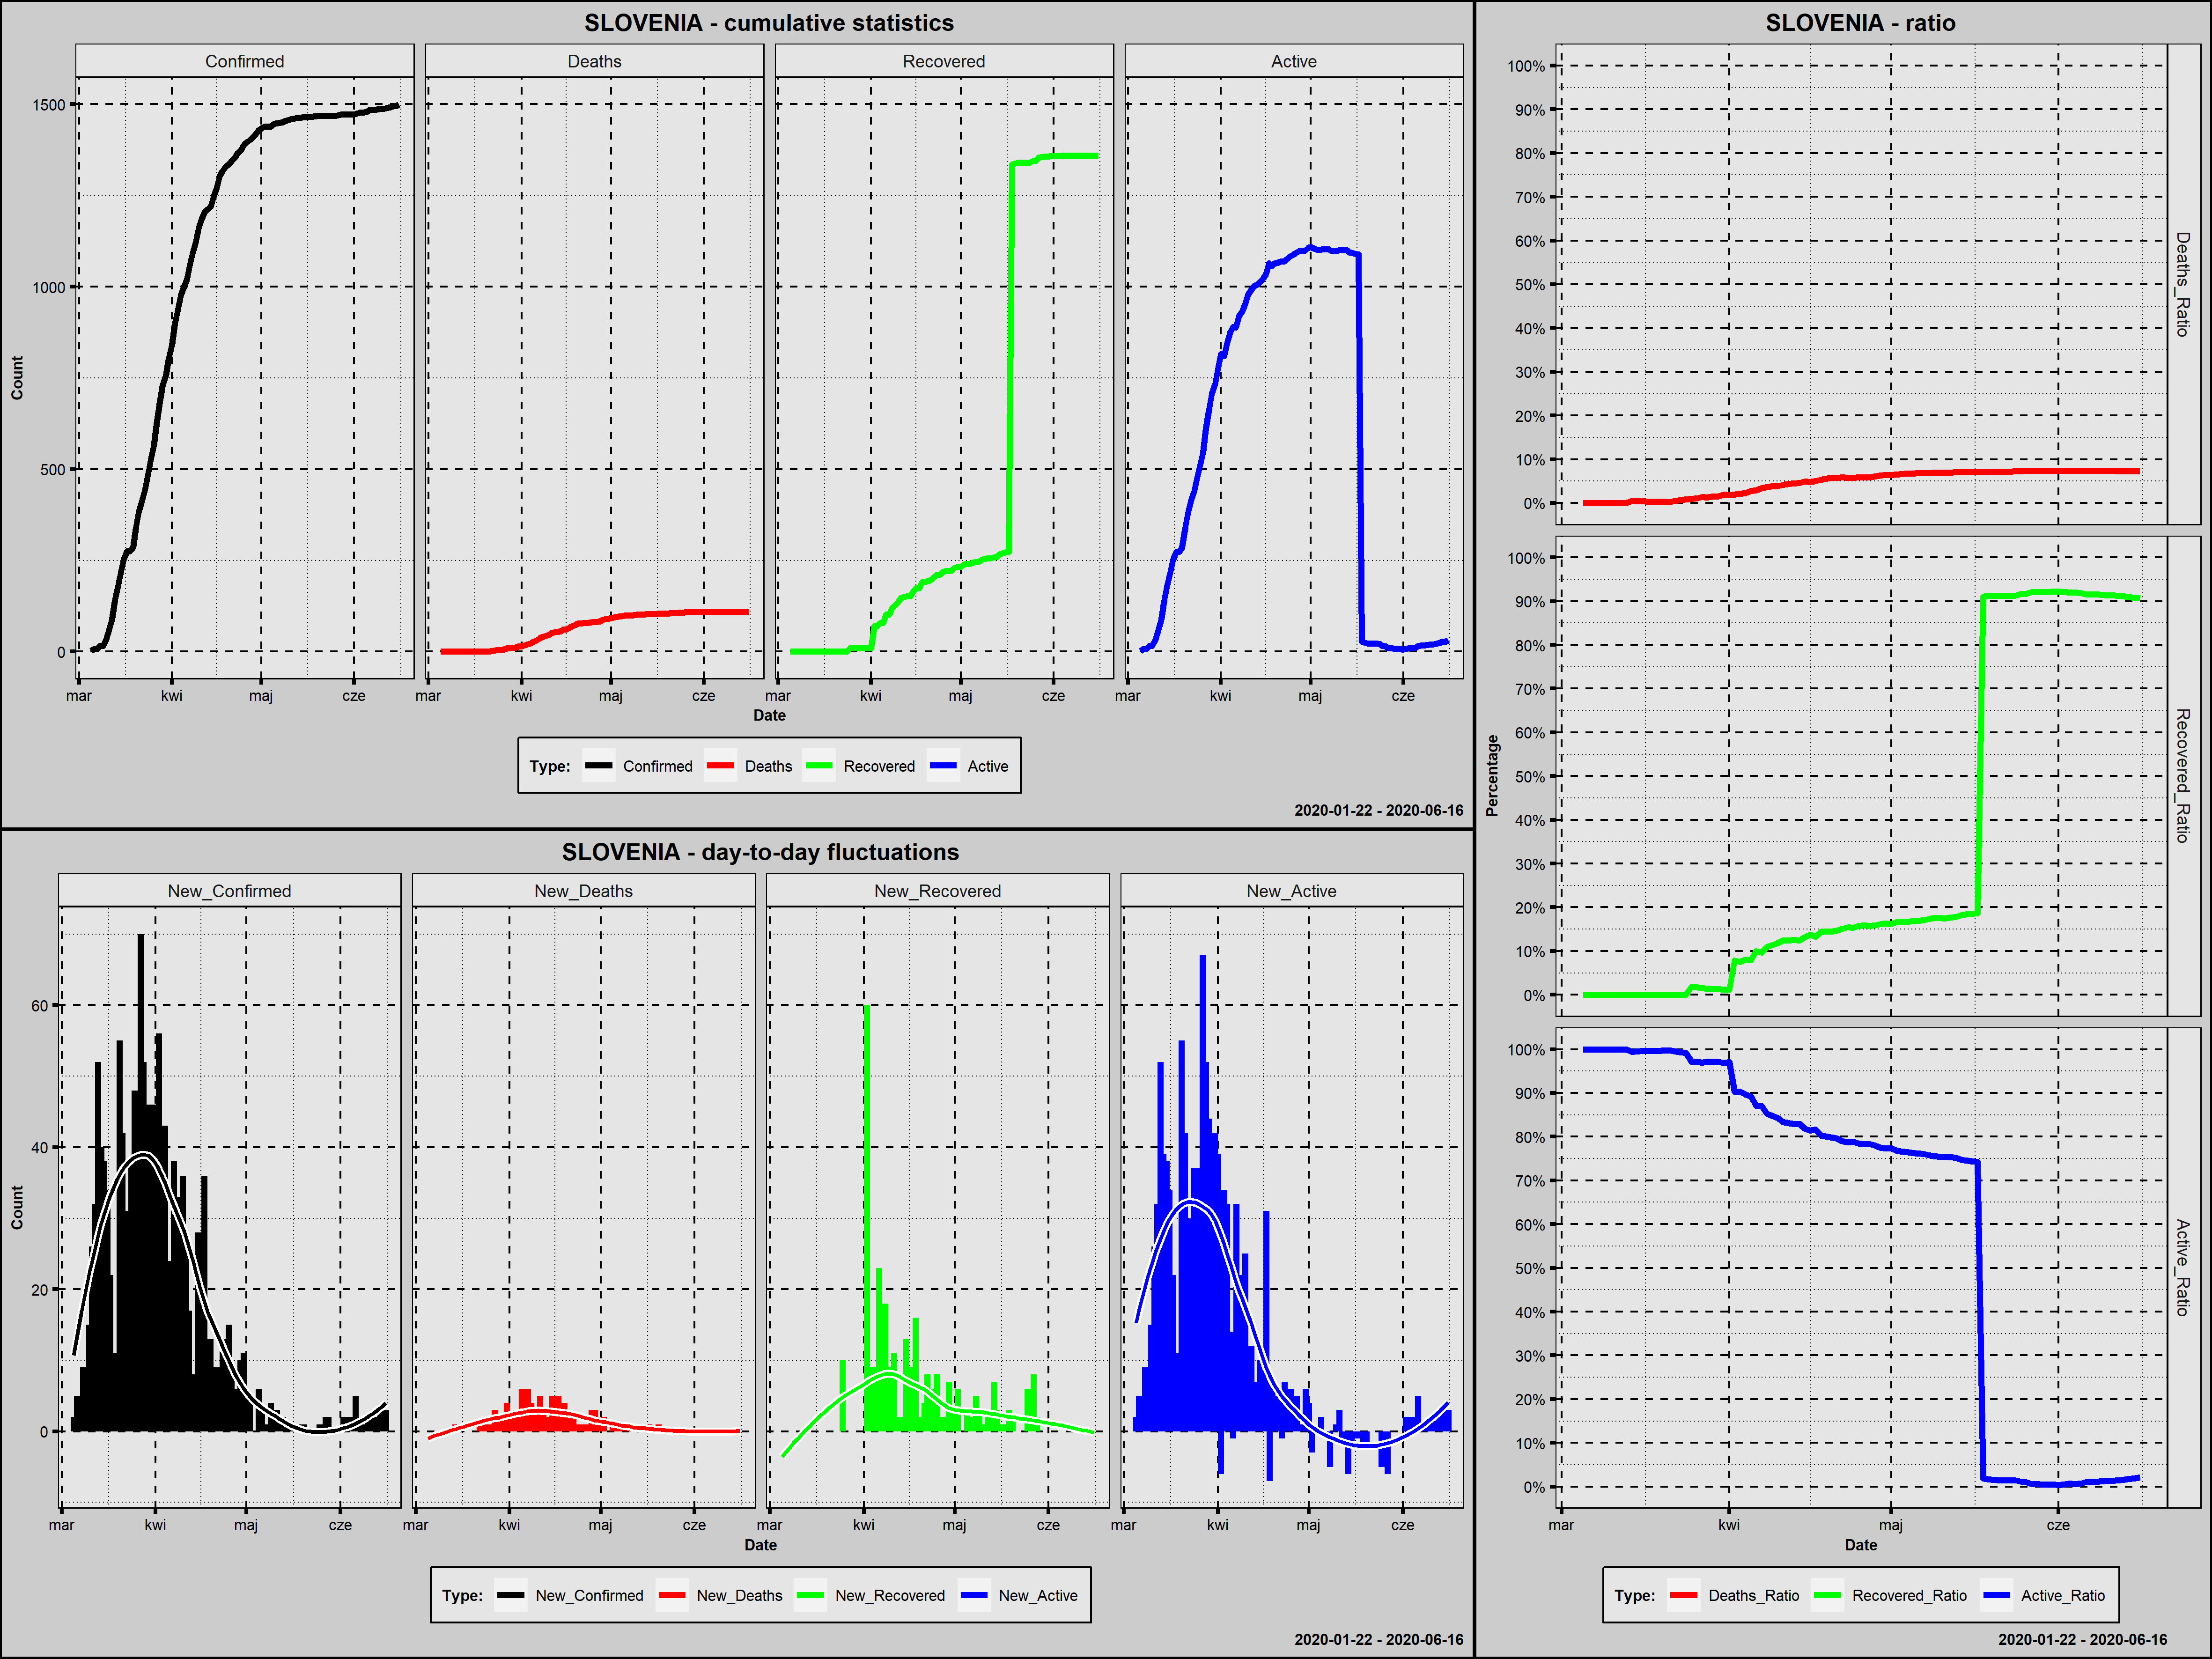

Data behind this chart, as committed beside it:
Country; Date; Confirmed; New_Confirmed; Deaths; New_Deaths; Recovered; New_Recovered; Active; New_Active; Year; Month; Day; Week_Day; Deaths_Ratio; Recovered_Ratio; Active_Ratio; Day_Since_1st_Confirmed; Day_Since_100st_Confirmed
Slovenia; 2020-03-05; 2; 2; 0; 0; 0; 0; 2; 2; 2020; marzec; 5; czwartek; 0,0000; 0,0000; 1,0000; 1; 0
Slovenia; 2020-03-06; 7; 5; 0; 0; 0; 0; 7; 5; 2020; marzec; 6; piątek; 0,0000; 0,0000; 1,0000; 2; 0
Slovenia; 2020-03-07; 7; 0; 0; 0; 0; 0; 7; 0; 2020; marzec; 7; sobota; 0,0000; 0,0000; 1,0000; 3; 0
Slovenia; 2020-03-08; 16; 9; 0; 0; 0; 0; 16; 9; 2020; marzec; 8; niedziela; 0,0000; 0,0000; 1,0000; 4; 0
Slovenia; 2020-03-09; 16; 0; 0; 0; 0; 0; 16; 0; 2020; marzec; 9; poniedziałek; 0,0000; 0,0000; 1,0000; 5; 0
Slovenia; 2020-03-10; 31; 15; 0; 0; 0; 0; 31; 15; 2020; marzec; 10; wtorek; 0,0000; 0,0000; 1,0000; 6; 0
Slovenia; 2020-03-11; 57; 26; 0; 0; 0; 0; 57; 26; 2020; marzec; 11; środa; 0,0000; 0,0000; 1,0000; 7; 0
Slovenia; 2020-03-12; 89; 32; 0; 0; 0; 0; 89; 32; 2020; marzec; 12; czwartek; 0,0000; 0,0000; 1,0000; 8; 0
Slovenia; 2020-03-13; 141; 52; 0; 0; 0; 0; 141; 52; 2020; marzec; 13; piątek; 0,0000; 0,0000; 1,0000; 9; 1
Slovenia; 2020-03-14; 181; 40; 1; 1; 0; 0; 180; 39; 2020; marzec; 14; sobota; 0,0055; 0,0000; 0,9945; 10; 2
Slovenia; 2020-03-15; 219; 38; 1; 0; 0; 0; 218; 38; 2020; marzec; 15; niedziela; 0,0046; 0,0000; 0,9954; 11; 3
Slovenia; 2020-03-16; 253; 34; 1; 0; 0; 0; 252; 34; 2020; marzec; 16; poniedziałek; 0,0040; 0,0000; 0,9960; 12; 4
Slovenia; 2020-03-17; 275; 22; 1; 0; 0; 0; 274; 22; 2020; marzec; 17; wtorek; 0,0036; 0,0000; 0,9964; 13; 5
Slovenia; 2020-03-18; 275; 0; 1; 0; 0; 0; 274; 0; 2020; marzec; 18; środa; 0,0036; 0,0000; 0,9964; 14; 6
Slovenia; 2020-03-19; 286; 11; 1; 0; 0; 0; 285; 11; 2020; marzec; 19; czwartek; 0,0035; 0,0000; 0,9965; 15; 7
Slovenia; 2020-03-20; 341; 55; 1; 0; 0; 0; 340; 55; 2020; marzec; 20; piątek; 0,0029; 0,0000; 0,9971; 16; 8
Slovenia; 2020-03-21; 383; 42; 1; 0; 0; 0; 382; 42; 2020; marzec; 21; sobota; 0,0026; 0,0000; 0,9974; 17; 9
Slovenia; 2020-03-22; 414; 31; 2; 1; 0; 0; 412; 30; 2020; marzec; 22; niedziela; 0,0048; 0,0000; 0,9952; 18; 10
Slovenia; 2020-03-23; 442; 28; 3; 1; 0; 0; 439; 27; 2020; marzec; 23; poniedziałek; 0,0068; 0,0000; 0,9932; 19; 11
Slovenia; 2020-03-24; 480; 38; 4; 1; 0; 0; 476; 37; 2020; marzec; 24; wtorek; 0,0083; 0,0000; 0,9917; 20; 12
Slovenia; 2020-03-25; 528; 48; 5; 1; 10; 10; 513; 37; 2020; marzec; 25; środa; 0,0095; 0,0189; 0,9716; 21; 13
Slovenia; 2020-03-26; 562; 34; 6; 1; 10; 0; 546; 33; 2020; marzec; 26; czwartek; 0,0107; 0,0178; 0,9715; 22; 14
Slovenia; 2020-03-27; 632; 70; 9; 3; 10; 0; 613; 67; 2020; marzec; 27; piątek; 0,0142; 0,0158; 0,9699; 23; 15
Slovenia; 2020-03-28; 684; 52; 9; 0; 10; 0; 665; 52; 2020; marzec; 28; sobota; 0,0132; 0,0146; 0,9722; 24; 16
Slovenia; 2020-03-29; 730; 46; 11; 2; 10; 0; 709; 44; 2020; marzec; 29; niedziela; 0,0151; 0,0137; 0,9712; 25; 17
Slovenia; 2020-03-30; 756; 26; 11; 0; 10; 0; 735; 26; 2020; marzec; 30; poniedziałek; 0,0146; 0,0132; 0,9722; 26; 18
Slovenia; 2020-03-31; 802; 46; 15; 4; 10; 0; 777; 42; 2020; marzec; 31; wtorek; 0,0187; 0,0125; 0,9688; 27; 19
Slovenia; 2020-04-01; 841; 39; 15; 0; 10; 0; 816; 39; 2020; kwiecień; 1; środa; 0,0178; 0,0119; 0,9703; 28; 20
Slovenia; 2020-04-02; 897; 56; 17; 2; 70; 60; 810; -6; 2020; kwiecień; 2; czwartek; 0,0190; 0,0780; 0,9030; 29; 21
Slovenia; 2020-04-03; 934; 37; 20; 3; 70; 0; 844; 34; 2020; kwiecień; 3; piątek; 0,0214; 0,0749; 0,9036; 30; 22
Slovenia; 2020-04-04; 977; 43; 22; 2; 79; 9; 876; 32; 2020; kwiecień; 4; sobota; 0,0225; 0,0809; 0,8966; 31; 23
Slovenia; 2020-04-05; 997; 20; 28; 6; 79; 0; 890; 14; 2020; kwiecień; 5; niedziela; 0,0281; 0,0792; 0,8927; 32; 24
Slovenia; 2020-04-06; 1021; 24; 30; 2; 102; 23; 889; -1; 2020; kwiecień; 6; poniedziałek; 0,0294; 0,0999; 0,8707; 33; 25
Slovenia; 2020-04-07; 1059; 38; 36; 6; 102; 0; 921; 32; 2020; kwiecień; 7; wtorek; 0,0340; 0,0963; 0,8697; 34; 26
Slovenia; 2020-04-08; 1091; 32; 40; 4; 120; 18; 931; 10; 2020; kwiecień; 8; środa; 0,0367; 0,1100; 0,8533; 35; 27
Slovenia; 2020-04-09; 1124; 33; 43; 3; 128; 8; 953; 22; 2020; kwiecień; 9; czwartek; 0,0383; 0,1139; 0,8479; 36; 28
Slovenia; 2020-04-10; 1160; 36; 45; 2; 137; 9; 978; 25; 2020; kwiecień; 10; piątek; 0,0388; 0,1181; 0,8431; 37; 29
Slovenia; 2020-04-11; 1188; 28; 50; 5; 148; 11; 990; 12; 2020; kwiecień; 11; sobota; 0,0421; 0,1246; 0,8333; 38; 30
Slovenia; 2020-04-12; 1205; 17; 53; 3; 150; 2; 1002; 12; 2020; kwiecień; 12; niedziela; 0,0440; 0,1245; 0,8315; 39; 31
Slovenia; 2020-04-13; 1212; 7; 55; 2; 152; 2; 1005; 3; 2020; kwiecień; 13; poniedziałek; 0,0454; 0,1254; 0,8292; 40; 32
Slovenia; 2020-04-14; 1220; 8; 56; 1; 152; 0; 1012; 7; 2020; kwiecień; 14; wtorek; 0,0459; 0,1246; 0,8295; 41; 33
Slovenia; 2020-04-15; 1248; 28; 61; 5; 165; 13; 1022; 10; 2020; kwiecień; 15; środa; 0,0489; 0,1322; 0,8189; 42; 34
Slovenia; 2020-04-16; 1268; 20; 61; 0; 174; 9; 1033; 11; 2020; kwiecień; 16; czwartek; 0,0481; 0,1372; 0,8147; 43; 35
Slovenia; 2020-04-17; 1304; 36; 66; 5; 174; 0; 1064; 31; 2020; kwiecień; 17; piątek; 0,0506; 0,1334; 0,8160; 44; 36
Slovenia; 2020-04-18; 1317; 13; 70; 4; 190; 16; 1057; -7; 2020; kwiecień; 18; sobota; 0,0532; 0,1443; 0,8026; 45; 37
Slovenia; 2020-04-19; 1330; 13; 74; 4; 192; 2; 1064; 7; 2020; kwiecień; 19; niedziela; 0,0556; 0,1444; 0,8000; 46; 38
Slovenia; 2020-04-20; 1335; 5; 77; 3; 193; 1; 1065; 1; 2020; kwiecień; 20; poniedziałek; 0,0577; 0,1446; 0,7978; 47; 39
Slovenia; 2020-04-21; 1344; 9; 77; 0; 197; 4; 1070; 5; 2020; kwiecień; 21; wtorek; 0,0573; 0,1466; 0,7961; 48; 40
Slovenia; 2020-04-22; 1353; 9; 79; 2; 205; 8; 1069; -1; 2020; kwiecień; 22; środa; 0,0584; 0,1515; 0,7901; 49; 41
Slovenia; 2020-04-23; 1366; 13; 79; 0; 211; 6; 1076; 7; 2020; kwiecień; 23; czwartek; 0,0578; 0,1545; 0,7877; 50; 42
Slovenia; 2020-04-24; 1373; 7; 80; 1; 211; 0; 1082; 6; 2020; kwiecień; 24; piątek; 0,0583; 0,1537; 0,7881; 51; 43
Slovenia; 2020-04-25; 1388; 15; 81; 1; 219; 8; 1088; 6; 2020; kwiecień; 25; sobota; 0,0584; 0,1578; 0,7839; 52; 44
Slovenia; 2020-04-26; 1396; 8; 82; 1; 221; 2; 1093; 5; 2020; kwiecień; 26; niedziela; 0,0587; 0,1583; 0,7830; 53; 45
Slovenia; 2020-04-27; 1402; 6; 83; 1; 221; 0; 1098; 5; 2020; kwiecień; 27; poniedziałek; 0,0592; 0,1576; 0,7832; 54; 46
Slovenia; 2020-04-28; 1408; 6; 86; 3; 223; 2; 1099; 1; 2020; kwiecień; 28; wtorek; 0,0611; 0,1584; 0,7805; 55; 47
Slovenia; 2020-04-29; 1418; 10; 89; 3; 230; 7; 1099; 0; 2020; kwiecień; 29; środa; 0,0628; 0,1622; 0,7750; 56; 48
Slovenia; 2020-04-30; 1429; 11; 91; 2; 233; 3; 1105; 6; 2020; kwiecień; 30; czwartek; 0,0637; 0,1631; 0,7733; 57; 49
Slovenia; 2020-05-01; 1434; 5; 92; 1; 233; 0; 1109; 4; 2020; maj; 1; piątek; 0,0642; 0,1625; 0,7734; 58; 50
Slovenia; 2020-05-02; 1439; 5; 94; 2; 239; 6; 1106; -3; 2020; maj; 2; sobota; 0,0653; 0,1661; 0,7686; 59; 51
Slovenia; 2020-05-03; 1439; 0; 96; 2; 241; 2; 1102; -4; 2020; maj; 3; niedziela; 0,0667; 0,1675; 0,7658; 60; 52
... 44 more rows
